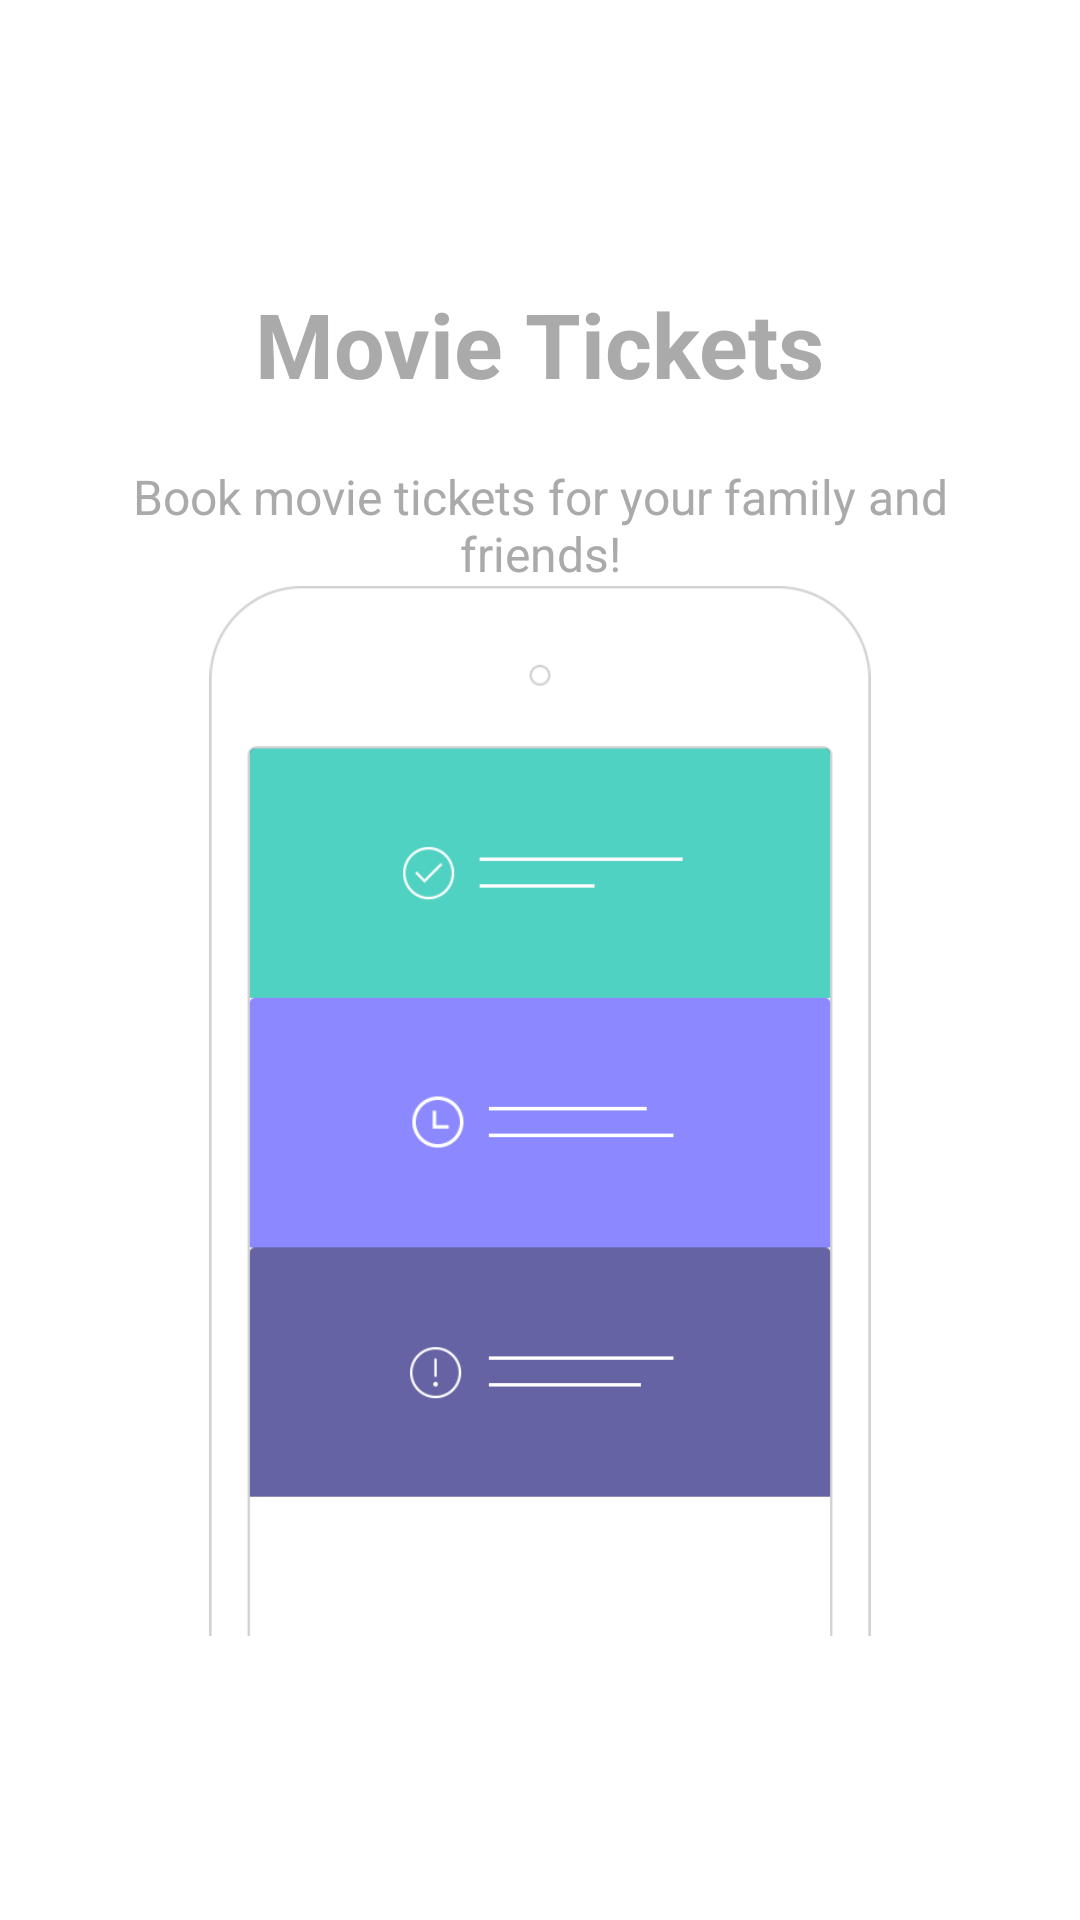

Produce the Android XML layout that renders to this screen, including the resource entries it uses.
<!-- AndroidManifest.xml: application theme AppTheme -->
<!-- res/layout/welcome_slide2.xml -->
<?xml version="1.0" encoding="utf-8"?>
<RelativeLayout xmlns:android="http://schemas.android.com/apk/res/android"
    android:layout_width="match_parent"
    android:layout_height="match_parent"
    android:background="@color/bg_screen2">

    <LinearLayout
        android:layout_width="wrap_content"
        android:layout_height="wrap_content"
        android:layout_centerInParent="true"
        android:gravity="center_horizontal"
        android:orientation="vertical">

        
        
        
        

        <TextView
            android:layout_width="wrap_content"
            android:layout_height="wrap_content"
            android:text="@string/slide_2_title"
            android:textColor="@android:color/darker_gray"
            android:textSize="@dimen/slide_title"
            android:textStyle="bold" />

        <TextView
            android:layout_width="wrap_content"
            android:layout_height="wrap_content"
            android:layout_marginTop="20dp"
            android:paddingLeft="@dimen/desc_padding"
            android:paddingRight="@dimen/desc_padding"
            android:text="@string/slide_2_desc"
            android:textAlignment="center"
            android:textColor="@android:color/darker_gray"
            android:textSize="@dimen/slide_desc" />

        <ImageView
            android:layout_width="@dimen/img_width_height"
            android:layout_height="@dimen/img_width_height"
            android:src="@drawable/walkthroughbg" />

    </LinearLayout>


</RelativeLayout>
<!-- resources referenced by this layout -->
<resources>
  <color name="bg_screen2">#ffffff</color>
  <dimen name="desc_padding">40dp</dimen>
  <dimen name="img_width_height">350dp</dimen>
  <dimen name="slide_desc">16dp</dimen>
  <dimen name="slide_title">30dp</dimen>
  <!-- drawable walkthroughbg: png bitmap (drawable, 14654 bytes) -->
  <string name="slide_2_desc">Book movie tickets for your family and friends!</string>
  <string name="slide_2_title">Movie Tickets</string>
  <style name="AppTheme" parent="Theme.AppCompat.Light.NoActionBar">
          
          <item name="colorPrimary">@color/colorPrimary</item>
          <item name="colorPrimaryDark">@color/colorPrimaryDark</item>
          <item name="colorAccent">@color/colorAccent</item>
      </style>
  <color name="colorPrimary">#00b9ff</color>
  <color name="colorPrimaryDark">#016d96</color>
  <color name="colorAccent">#d667cd</color>
</resources>
